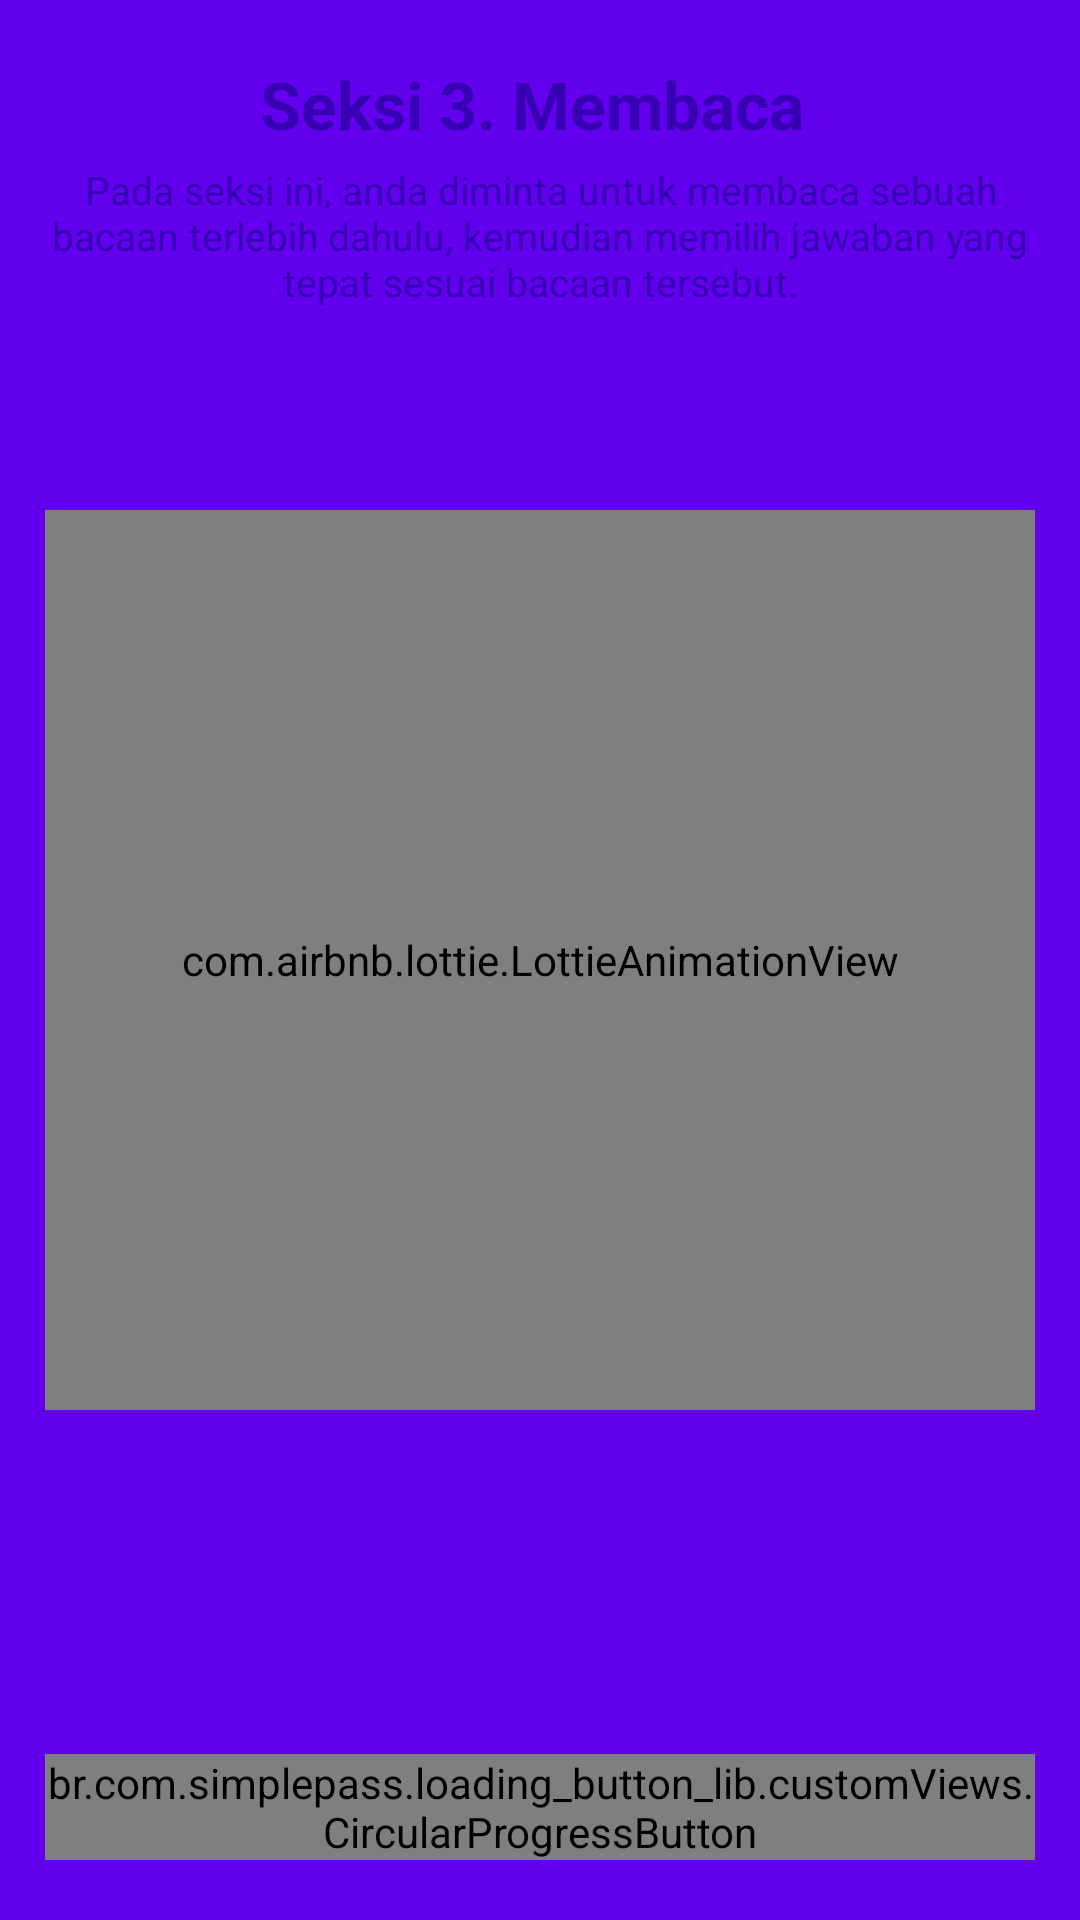

Write the Android layout XML for this screen, with the resource values it uses.
<!-- AndroidManifest.xml: activity theme Theme.MaterialComponents.NoActionBar -->
<!-- res/layout/activity_landing_membaca.xml -->
<?xml version="1.0" encoding="utf-8"?>
<RelativeLayout xmlns:android="http://schemas.android.com/apk/res/android"
    xmlns:app="http://schemas.android.com/apk/res-auto"
    xmlns:tools="http://schemas.android.com/tools"
    android:layout_width="match_parent"
    android:layout_height="match_parent"
    android:background="@color/colorPrimary">

    <com.airbnb.lottie.LottieAnimationView
        android:id="@+id/animation_view"
        android:layout_width="match_parent"
        android:layout_height="300dp"
        android:layout_centerInParent="true"
        android:layout_marginStart="15dp"
        android:layout_marginTop="15dp"
        android:layout_marginEnd="15dp"
        android:layout_marginBottom="15dp"
        app:lottie_autoPlay="true"
        app:lottie_loop="true"
        app:lottie_rawRes="@raw/reading" />

    <LinearLayout
        android:layout_width="match_parent"
        android:layout_height="wrap_content"
        android:id="@+id/line1"
        android:orientation="vertical">

        <TextView
            android:layout_width="wrap_content"
            android:layout_height="wrap_content"
            android:layout_centerHorizontal="true"
            android:layout_gravity="center_horizontal"
            android:layout_marginTop="20dp"
            android:text="Seksi 3. Membaca "
            android:textColor="@color/colorPrimaryDark"
            android:textSize="22sp"
            android:textStyle="bold" />

        <TextView
            android:layout_width="wrap_content"
            android:layout_height="wrap_content"
            android:layout_centerHorizontal="true"
            android:layout_gravity="center"
            android:gravity="center"
            android:layout_marginTop="5dp"
            android:paddingHorizontal="10dp"
            android:text="@string/penjelasan_membaca"
            android:textColor="@color/colorPrimaryDark"
            android:textSize="13sp"
            android:textStyle="normal" />

    </LinearLayout>


    <br.com.simplepass.loading_button_lib.customViews.CircularProgressButton
        android:id="@+id/startTesMembaca"
        style="@style/loginButton"
        android:layout_width="match_parent"
        android:layout_alignParentBottom="true"
        android:layout_centerHorizontal="true"
        android:layout_gravity="center_horizontal"
        android:layout_marginHorizontal="15dp"
        android:layout_marginTop="30dp"
        android:layout_marginBottom="20dp"
        android:text="Mulai Tes"
        android:textStyle="normal"
        app:initialCornerAngle="27dp"
        app:spinning_bar_color="#FFF"
        app:spinning_bar_padding="6dp"
        app:spinning_bar_width="4dp" />

</RelativeLayout>
<!-- resources referenced by this layout -->
<resources>
  <string name="penjelasan_membaca">Pada seksi ini, anda diminta untuk membaca sebuah bacaan terlebih dahulu, kemudian memilih jawaban yang  tepat sesuai bacaan tersebut.</string>
  <style name="loginButton" parent="viewParent">
          <item name="android:background">@drawable/button_background_blue</item>
          <item name="android:textColor">@color/whiteTextColor</item>
          <item name="android:textStyle">bold</item>
      </style>
  <style name="Theme.MaterialComponents.NoActionBar">
          <item name="windowActionBar">false</item>
          <item name="windowNoTitle">true</item>
      </style>
  <style name="viewParent">
          <item name="android:layout_width">wrap_content</item>
          <item name="android:layout_height">wrap_content</item>
      </style>
  <!-- not gathered from this repository: default colours our renderer supplied (Android Studio template values) -->
  <color name="colorPrimary">#FF6200EE</color>
  <color name="colorPrimaryDark">#FF3700B3</color>
</resources>
